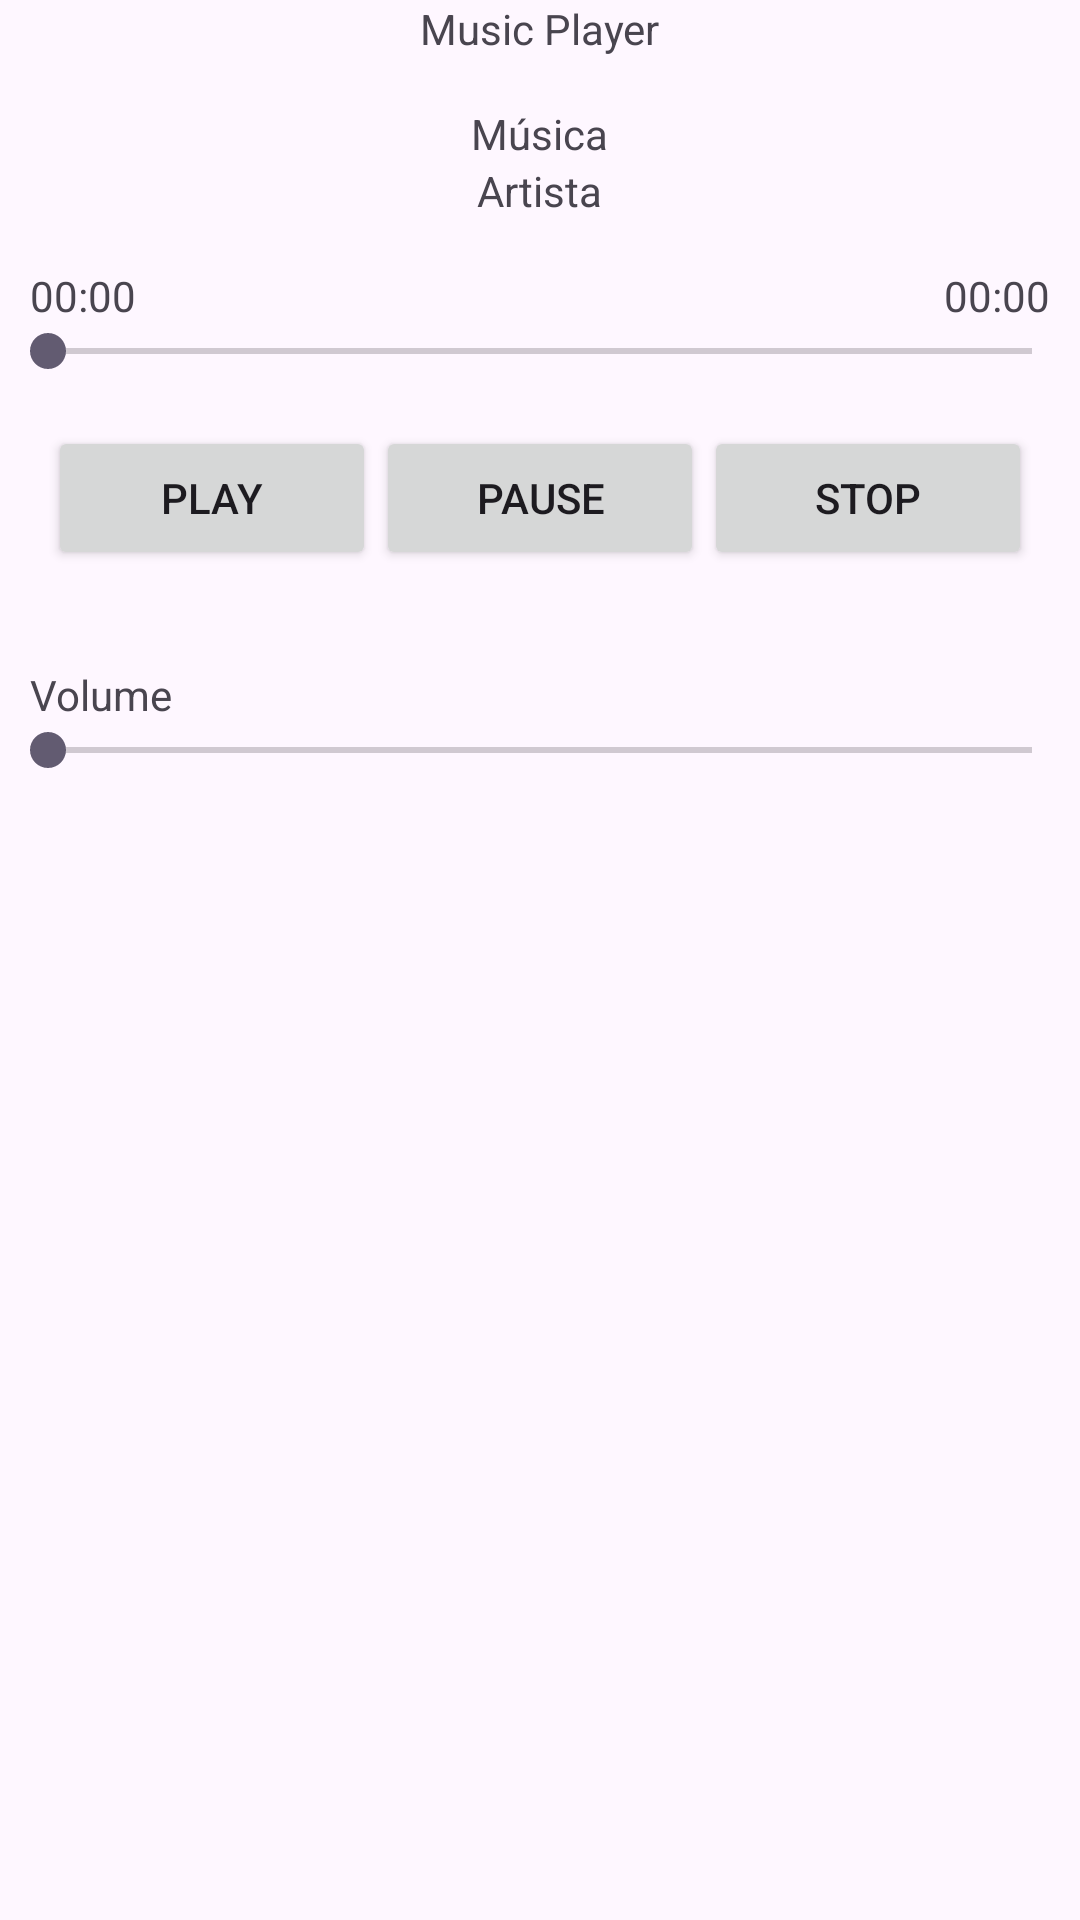

Here is an Android app screen rendered from its layout file. Give the layout XML and the strings, colors and styles it references.
<!-- AndroidManifest.xml: application theme Theme.AudioPlayerWithEqualizer -->
<!-- res/layout/activity_main.xml -->
<?xml version="1.0" encoding="utf-8"?>
<androidx.appcompat.widget.LinearLayoutCompat xmlns:android="http://schemas.android.com/apk/res/android"
    xmlns:tools="http://schemas.android.com/tools"
    android:id="@+id/main"
    android:layout_width="match_parent"
    android:layout_height="match_parent"
    android:orientation="vertical"
    tools:context=".ui.MainActivity">

    <TextView
        android:layout_width="wrap_content"
        android:layout_height="wrap_content"
        android:layout_gravity="center"
        android:text="Music Player" />

    <TextView
        android:id="@+id/txtMusicTitle"
        android:layout_width="wrap_content"
        android:layout_height="wrap_content"
        android:layout_marginTop="16dp"
        android:layout_gravity="center"
        android:text="Música" />

    <TextView
        android:id="@+id/txtMusicArtist"
        android:layout_width="wrap_content"
        android:layout_height="wrap_content"
        android:layout_gravity="center"
        android:text="Artista" />

    <RelativeLayout
        android:layout_width="match_parent"
        android:layout_height="wrap_content"
        android:layout_marginTop="16dp"
        android:layout_marginHorizontal="10dp">

        <TextView
            android:id="@+id/txtMusicTimeProgress"
            android:layout_width="wrap_content"
            android:layout_height="wrap_content"
            android:text="00:00" />

        <TextView
            android:id="@+id/txtMusicTimeDuration"
            android:layout_width="wrap_content"
            android:layout_height="wrap_content"
            android:layout_alignParentEnd="true"
            android:text="00:00" />

    </RelativeLayout>

    <SeekBar
        android:id="@+id/sbrMusicProgress"
        android:layout_width="match_parent"
        android:layout_height="wrap_content"
        android:max="100" />

    <LinearLayout
        android:layout_width="match_parent"
        android:layout_height="wrap_content"
        android:layout_marginTop="16dp"
        android:layout_marginHorizontal="16dp"
        android:orientation="horizontal">

        <Button
            android:id="@+id/btnPlay"
            android:layout_width="0dp"
            android:layout_height="wrap_content"
            android:layout_weight="1"
            android:text="Play" />

        <Button
            android:id="@+id/btnPause"
            android:layout_width="0dp"
            android:layout_height="wrap_content"
            android:layout_weight="1"
            android:text="Pause" />

        <Button
            android:id="@+id/btnStop"
            android:layout_width="0dp"
            android:layout_height="wrap_content"
            android:layout_weight="1"
            android:text="Stop" />

    </LinearLayout>

    <TextView
        android:layout_width="wrap_content"
        android:layout_height="wrap_content"
        android:layout_marginTop="32dp"
        android:text="Volume"
        android:layout_marginHorizontal="10dp"/>

    <SeekBar
        android:id="@+id/sbrMusicVolume"
        android:layout_width="match_parent"
        android:layout_height="wrap_content"
        android:max="100" />

</androidx.appcompat.widget.LinearLayoutCompat>
<!-- resources referenced by this layout -->
<resources>
  <style name="Theme.AudioPlayerWithEqualizer" parent="Base.Theme.AudioPlayerWithEqualizer" />
  <style name="Base.Theme.AudioPlayerWithEqualizer" parent="Theme.Material3.DayNight.NoActionBar">
          
          
      </style>
</resources>
